Run: headless pygame with SDL's dummy video driver; simulated clock (each Clock.tick advances the game by its frame time, no real sleeping); random seed 0; keys injected as events and as key.get_pressed() state; mouse plan: one left click at the window centre at the start of phase 2, then a move to the lower-right quarter at the start of phase 3.
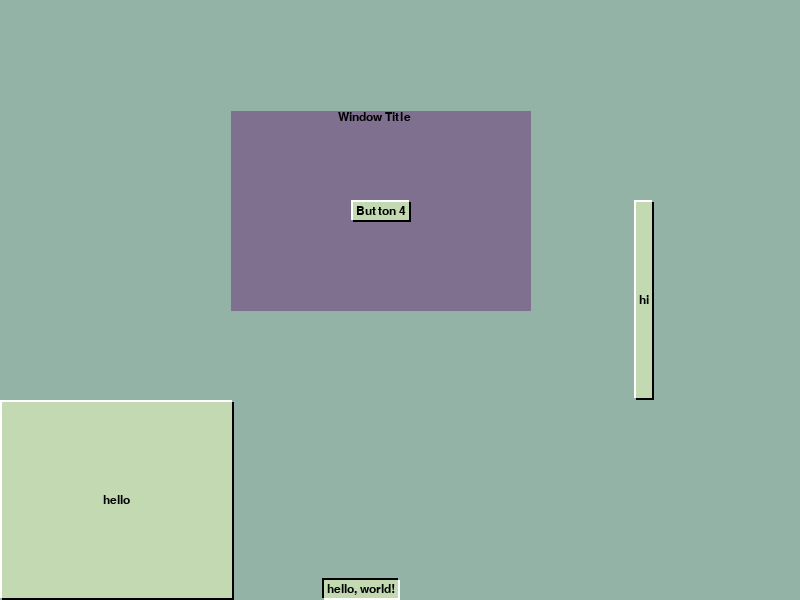
Frame 1 of 4 · flips 1–60 · no input
Frame 2 of 4 · flips 61–180 · clicked the window centre · tapped SPACE, RETURN · held RIGHT (→), D · screen unchanged from frame 1, image omitted
Frame 3 of 4 · flips 181–300 · moved the mouse to the lower-right quarter · held DOWN (↓), S · screen unchanged from frame 2, image omitted
Frame 4 of 4 · flips 301–420 · held LEFT (←), A, UP (↑), W · screen unchanged from frame 3, image omitted

The pygame program that drew these frames:

import pygame

class Widget:
    def __init__(self, parent):
        self.parent = parent
        self.left = 0
        self.top = 0
        self.width = 0
        self.height = 0
        self.children = []
        if parent is not None:
            parent.register(self)

    def register(self, child):
        self.children.append(child)


from collections import namedtuple
ChildRef = namedtuple('ChildRef', 'row,col,widget,sticky')

class Frame(Widget):
    def __init__(self, parent, rows, cols, fixed_width=0, fixed_height=0, pad_left=0, pad_top=0, pad_right=0, pad_bottom=0):
        if isinstance(rows, int):
            self.row_weights = (1,) * rows
        else:
            self.row_weights = tuple(rows)

        if isinstance(cols, int):
            self.col_weights = (1,) * cols
        else:
            self.col_weights = tuple(cols)

        self.fixed_width = fixed_width
        self.fixed_height = fixed_height

        self.rows = [list() for _ in self.row_weights]
        self.cols = [list() for _ in self.col_weights]
        self.managed_children = []

        Widget.__init__(self, parent)

    def manage_child_pos(self, row, col, widget, sticky=''):
        child = ChildRef(row, col, widget, sticky)
        self.rows[row].append(child)
        self.cols[col].append(child)
        self.managed_children.append(child)
        self.layout(self.width, self.height)

    def min_width(self):
        if self.fixed_width:
            return self.fixed_width
        return sum(self.min_colwidths())

    def min_height(self):
        if self.fixed_height:
            return self.fixed_height
        return sum(self.min_rowheights())

    def min_colwidths(self):
        return [max((x.widget.min_width() for x in row), default=0) for row in self.rows]

    def min_rowheights(self):
        return [max((x.widget.min_height() for x in col), default=0) for col in self.cols]

    def layout(self, width, height):
        if self.fixed_width:
            self.width = min(self.fixed_width, width)
        else:
            self.width = width

        tot_weight = sum(self.col_weights)
        min_col = self.min_colwidths()
        delta = self.width - sum(min_col)
        if delta < 0:
            self.col_widths = min_col
        else:
            self.col_widths = [m + delta/tot_weight*w for (m,w) in zip(min_col, self.col_weights)]

        if self.fixed_height:
            self.height = min(self.fixed_height, height)
        else:
            self.height = height
        tot_weight = sum(self.row_weights)
        min_row = self.min_rowheights()
        delta = self.height - sum(min_row)
        if delta < 0:
            self.row_heights = min_row
        else:
            self.row_heights = [m + delta/tot_weight*w for (m,w) in zip(min_row, self.row_weights)]

        for child in self.managed_children:
            i, j = child.row, child.col
            left = sum(self.col_widths[:j])
            top = sum(self.row_heights[:i])
            width = child.widget.min_width()
            height = child.widget.min_height()

            if 'e' in child.sticky and 'w' in child.sticky:
                width = self.col_widths[j]
            elif 'e' in child.sticky:
                pass
            elif 'w' in child.sticky:
                left += self.col_widths[j] - width
            else:
                left += (self.col_widths[j] - width) // 2

            if 'n' in child.sticky and 's' in child.sticky:
                height = self.row_heights[i]
            elif 'n' in child.sticky:
                pass
            elif 's' in child.sticky:
                top += self.row_heights[i] - height
            else:
                top += (self.row_heights[i] - height) // 2

            child.widget.left = left
            child.widget.top = top
            child.widget.width = width
            child.widget.height = height
            try:
                child.widget.layout(self.col_widths[child.col], self.row_heights[child.row])
            except AttributeError:
                pass

    def draw(self, surf, offset_x, offset_y):
        for child in self.children:
            rect = pygame.Rect(child.left - offset_x, child.top - offset_y, child.width, child.height)
            rect = rect.clip(surf.get_rect())
            if rect.width and rect.height:
                subsurf = surf.subsurface(rect)
                child.draw(subsurf, rect.left-child.left, rect.top-child.top)

class Button(Widget):
    def __init__(self, parent, text, font):
        Widget.__init__(self, parent)
        self.text = text
        self.text_width, self.text_height = font.size(text)
        self.font = font
        self.pressed = False

    def min_width(self):
        return self.text_width + 10

    def min_height(self):
        return self.text_height + 10

    def layout(self, width, height):
        pass

    def draw(self, surf, offset_x, offset_y):
        w, h = surf.get_size()

        if self.pressed:
            surf.fill((0, 0, 0), (0,0,w-2,h-2))
            surf.fill((255, 255, 255), (2,2,w,h))
        else:
            surf.fill((0, 0, 0), (2,2,w,h))
            surf.fill((255, 255, 255), (0,0,w-2,h-2))
        surf.fill((194, 217, 178), (2,2,w-4,h-4))

        surf.blit(self.font.render(self.text, 1, pygame.Color("black")),
            ((w - self.text_width)//2, (h - self.text_height)//2))


class TopWindow(Frame):
    def __init__(self, parent, text, font, cols, rows, left, top, width, height):
        self.text_width, self.text_height = font.size(text)
        Frame.__init__(self, parent, cols, rows, pad_top = self.text_height)
        self.left = left
        self.top = top
        self.width = width
        self.height = height
        self.text = text
        self.font = font
        self.drag_pos = None

    def draw(self, surf, offset_x, offset_y):
        surf.fill((128,112,144))
        surf.blit(self.font.render(self.text, 1, pygame.Color("black")),
            ((self.width - self.text_width - self.text_height)//2 - offset_x, -offset_y))
        Frame.draw(self, surf, offset_x, offset_y)

    def on_mouse_down(self, event):
        self.drag_pos = event.pos

    def on_mouse_up(self, event):
        self.drag_pos = None

    def on_mouse_move(self, event):
        if self.drag_pos:
            print(self.drag_pos, event.pos)
            self.left += event.pos[0] - self.drag_pos[0]
            self.top += event.pos[1] - self.drag_pos[1]
            self.drag_pos = event.pos

import pygame
from pygame import HWSURFACE, DOUBLEBUF, RESIZABLE, QUIT

def main():
    pygame.init()
    pygame.display.init()
    pygame.display.set_caption(__file__)
    screen = pygame.display.set_mode((800,600), HWSURFACE|DOUBLEBUF|RESIZABLE)
    font = pygame.font.SysFont("Arial", 18)
    clock = pygame.time.Clock()

    root = Frame(None, 3, 3)

    btn1 = Button(root, 'hello', font)
    btn2 = Button(root, 'hello, world!', font)
    btn3 = Button(root, 'hi', font)
    btn2.pressed = True

    root.manage_child_pos(2, 0, btn1, 'nwes')
    root.manage_child_pos(2, 1, btn2, 's')
    root.manage_child_pos(1, 2, btn3, 'ns')

    tw = TopWindow(root, 'Window Title', font, 1, 1, 231, 111, 300, 200)

    btn4 = Button(tw, 'Button 4', font)
    tw.manage_child_pos(0,0,btn4,'')

    assert tw in root.children
    root.layout(800, 600)

    running = True
    frame = 0
    while running:
        frame += 1
        screen.fill((148, 179, 167))
        root.draw(screen, 0, 0)

        pygame.display.flip()
        for event in pygame.event.get():
            if event.type == QUIT:
                running = False
            elif event.type == pygame.VIDEORESIZE:
                screen = pygame.display.set_mode((event.w, event.h), pygame.RESIZABLE)
                root.layout(*screen.get_size())
            elif event.type in (pygame.MOUSEBUTTONDOWN, pygame.MOUSEMOTION, pygame.MOUSEBUTTONUP):
                if tw.left <= event.pos[0] < tw.left + tw.width and \
                   tw.top <= event.pos[1] < tw.top + tw.height:
                    if event.type == pygame.MOUSEBUTTONDOWN:
                        tw.on_mouse_down(event)
                    elif event.type == pygame.MOUSEBUTTONUP:
                        tw.on_mouse_up(event)
                    elif event.type == pygame.MOUSEMOTION:
                        tw.on_mouse_move(event)

        clock.tick(30)

if __name__ == '__main__':
    main()
